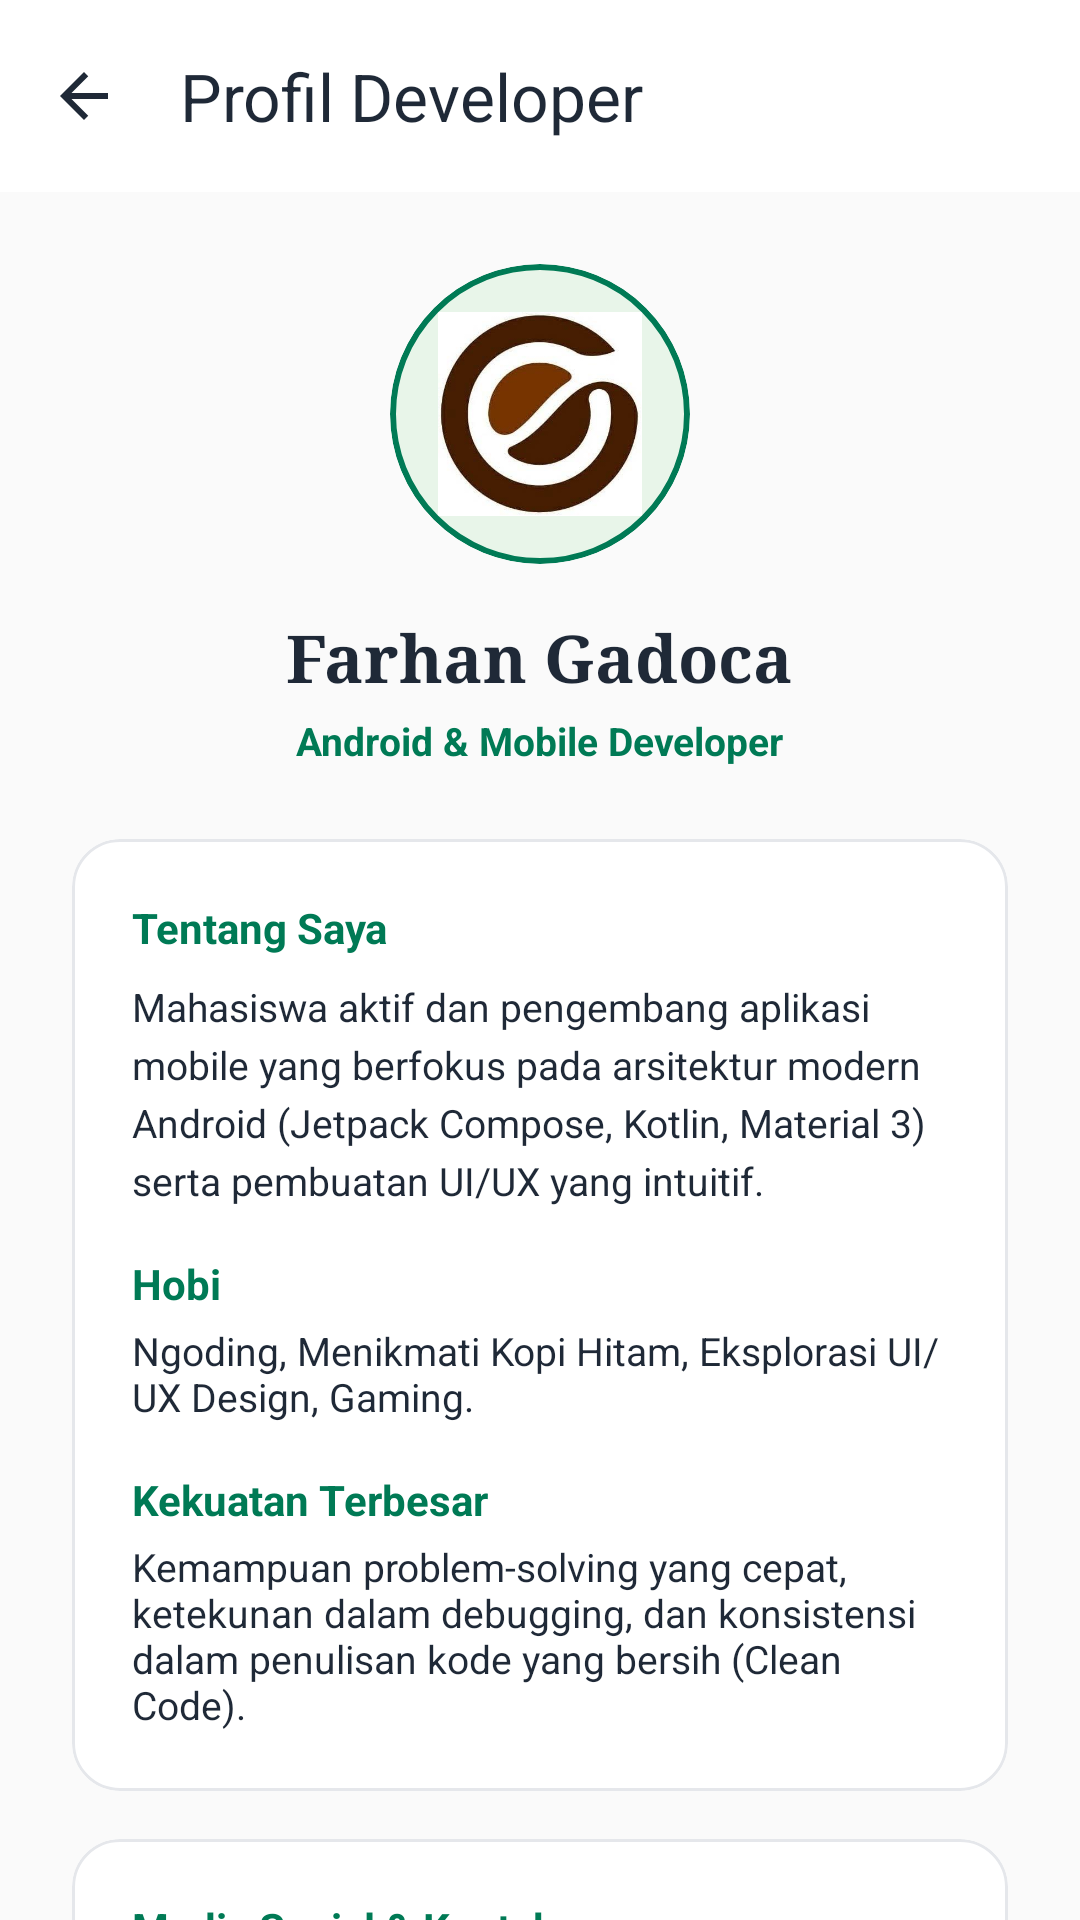

Android layout source for this screen:
<!-- AndroidManifest.xml: application theme Theme.Project_FarhanGadoca_Mobilee -->
<!-- res/layout/activity_developer_profile.xml -->
<?xml version="1.0" encoding="utf-8"?>
<LinearLayout xmlns:android="http://schemas.android.com/apk/res/android"
    xmlns:app="http://schemas.android.com/apk/res-auto"
    xmlns:tools="http://schemas.android.com/tools"
    android:layout_width="match_parent"
    android:layout_height="match_parent"
    android:orientation="vertical"
    android:background="@color/gadoca_background"
    tools:context=".DeveloperProfileActivity">

    
    <com.google.android.material.appbar.MaterialToolbar
        android:id="@+id/toolbarDeveloper"
        android:layout_width="match_parent"
        android:layout_height="?attr/actionBarSize"
        android:background="@color/gadoca_surface"
        app:title="Profil Developer"
        app:titleTextColor="@color/gadoca_text_dark"
        app:navigationIcon="@drawable/ic_arrow_back_24" />

    <androidx.core.widget.NestedScrollView
        android:layout_width="match_parent"
        android:layout_height="0dp"
        android:layout_weight="1"
        android:fillViewport="true">

        <LinearLayout
            android:layout_width="match_parent"
            android:layout_height="wrap_content"
            android:orientation="vertical"
            android:padding="24dp"
            android:gravity="center_horizontal">

            
            <com.google.android.material.card.MaterialCardView
                android:layout_width="100dp"
                android:layout_height="100dp"
                android:layout_marginBottom="16dp"
                app:cardCornerRadius="50dp"
                app:cardElevation="0dp"
                app:strokeWidth="2dp"
                app:strokeColor="@color/gadoca_primary"
                app:cardBackgroundColor="@color/gadoca_secondary">

                <ImageView
                    android:layout_width="match_parent"
                    android:layout_height="match_parent"
                    android:src="@drawable/gambargadoca"
                    android:scaleType="centerInside"
                    android:padding="16dp"
                    android:contentDescription="Developer Avatar" />
            </com.google.android.material.card.MaterialCardView>

            
            <TextView
                android:layout_width="wrap_content"
                android:layout_height="wrap_content"
                android:text="Farhan Gadoca"
                android:textSize="22sp"
                android:textStyle="bold"
                android:fontFamily="serif"
                android:textColor="@color/gadoca_text_dark"
                android:layout_marginBottom="4dp" />

            <TextView
                android:layout_width="wrap_content"
                android:layout_height="wrap_content"
                android:text="Android &amp; Mobile Developer"
                android:textSize="13sp"
                android:textColor="@color/gadoca_primary"
                android:textStyle="bold"
                android:layout_marginBottom="24dp" />

            
            <com.google.android.material.card.MaterialCardView
                android:layout_width="match_parent"
                android:layout_height="wrap_content"
                android:layout_marginBottom="16dp"
                app:cardCornerRadius="16dp"
                app:cardElevation="0dp"
                app:strokeWidth="1dp"
                app:strokeColor="#E5E7EB"
                app:cardBackgroundColor="@color/gadoca_surface">

                <LinearLayout
                    android:layout_width="match_parent"
                    android:layout_height="wrap_content"
                    android:orientation="vertical"
                    android:padding="20dp">

                    <TextView
                        android:layout_width="match_parent"
                        android:layout_height="wrap_content"
                        android:layout_marginBottom="8dp"
                        android:text="Tentang Saya"
                        android:textColor="@color/gadoca_primary"
                        android:textSize="14sp"
                        android:textStyle="bold" />

                    <TextView
                        android:layout_width="match_parent"
                        android:layout_height="wrap_content"
                        android:layout_marginBottom="16dp"
                        android:lineSpacingExtra="4dp"
                        android:text="Mahasiswa aktif dan pengembang aplikasi mobile yang berfokus pada arsitektur modern Android (Jetpack Compose, Kotlin, Material 3) serta pembuatan UI/UX yang intuitif."
                        android:textColor="@color/gadoca_text_dark"
                        android:textSize="13sp" />

                    
                    <TextView
                        android:layout_width="match_parent"
                        android:layout_height="wrap_content"
                        android:layout_marginBottom="4dp"
                        android:text="Hobi"
                        android:textColor="@color/gadoca_primary"
                        android:textSize="14sp"
                        android:textStyle="bold" />

                    <TextView
                        android:layout_width="match_parent"
                        android:layout_height="wrap_content"
                        android:layout_marginBottom="16dp"
                        android:text="Ngoding, Menikmati Kopi Hitam, Eksplorasi UI/UX Design, Gaming."
                        android:textColor="@color/gadoca_text_dark"
                        android:textSize="13sp" />

                    
                    <TextView
                        android:layout_width="match_parent"
                        android:layout_height="wrap_content"
                        android:layout_marginBottom="4dp"
                        android:text="Kekuatan Terbesar"
                        android:textColor="@color/gadoca_primary"
                        android:textSize="14sp"
                        android:textStyle="bold" />

                    <TextView
                        android:layout_width="match_parent"
                        android:layout_height="wrap_content"
                        android:text="Kemampuan problem-solving yang cepat, ketekunan dalam debugging, dan konsistensi dalam penulisan kode yang bersih (Clean Code)."
                        android:textColor="@color/gadoca_text_dark"
                        android:textSize="13sp" />

                </LinearLayout>
            </com.google.android.material.card.MaterialCardView>

            
            <com.google.android.material.card.MaterialCardView
                android:layout_width="match_parent"
                android:layout_height="wrap_content"
                app:cardCornerRadius="16dp"
                app:cardElevation="0dp"
                app:strokeWidth="1dp"
                app:strokeColor="#E5E7EB"
                app:cardBackgroundColor="@color/gadoca_surface">

                <LinearLayout
                    android:layout_width="match_parent"
                    android:layout_height="wrap_content"
                    android:orientation="vertical"
                    android:padding="20dp">

                    <TextView
                        android:layout_width="match_parent"
                        android:layout_height="wrap_content"
                        android:text="Media Sosial &amp; Kontak"
                        android:textSize="14sp"
                        android:textStyle="bold"
                        android:textColor="@color/gadoca_primary"
                        android:layout_marginBottom="12dp" />

                    <TextView
                        android:layout_width="match_parent"
                        android:layout_height="wrap_content"
                        android:text="GitHub: github.com/farhan24ti\nLinkedIn: linkedin.com/in/farhan-gadoca\nInstagram: @farhangadoca\nEmail: farhan@gadoca.com"
                        android:textSize="13sp"
                        android:textColor="@color/gadoca_text_dark"
                        android:lineSpacingExtra="6dp" />

                </LinearLayout>
            </com.google.android.material.card.MaterialCardView>

            
            <com.google.android.material.button.MaterialButton
                android:id="@+id/btnLogout"
                style="@style/Widget.Material3.Button.OutlinedButton"
                android:layout_width="match_parent"
                android:layout_height="52dp"
                android:text="Keluar / Logout"
                android:textSize="15sp"
                android:textAllCaps="false"
                app:cornerRadius="26dp"
                app:strokeColor="#EF4444"
                android:textColor="#EF4444"
                android:layout_marginTop="20dp" />

        </LinearLayout>
    </androidx.core.widget.NestedScrollView>

</LinearLayout>
<!-- resources referenced by this layout -->
<resources>
  <color name="gadoca_background">#FAFAFA</color>
  <color name="gadoca_primary">#007A55</color>
  <color name="gadoca_secondary">#E8F5E9</color>
  <color name="gadoca_surface">#FFFFFF</color>
  <color name="gadoca_text_dark">#1F2937</color>
  <!-- drawable gambargadoca: jpg bitmap (drawable, 12813 bytes) -->
  <!-- drawable ic_arrow_back_24 (drawable) -->
  <vector xmlns:android="http://schemas.android.com/apk/res/android"
      android:width="24dp"
      android:height="24dp"
      android:viewportWidth="24"
      android:viewportHeight="24">
    <path
        android:fillColor="@color/gadoca_text_dark"
        android:pathData="M20,11H7.83l5.59,-5.59L12,4l-8,8 8,8 1.41,-1.41L7.83,13H20v-2z"/>
  </vector>
  <style name="Theme.Project_FarhanGadoca_Mobilee" parent="Base.Theme.Project_FarhanGadoca_Mobilee" />
  <style name="Base.Theme.Project_FarhanGadoca_Mobilee" parent="Theme.Material3.DayNight.NoActionBar">
          <item name="colorPrimary">@color/gadoca_primary</item>
          <item name="colorPrimaryDark">@color/gadoca_primary_dark</item>
          <item name="colorSecondary">@color/gadoca_secondary</item>
          <item name="android:windowBackground">@color/gadoca_background</item>
          <item name="colorSurface">@color/gadoca_surface</item>
          <item name="android:textColorPrimary">@color/gadoca_text_dark</item>
          <item name="android:textColorSecondary">@color/gadoca_text_muted</item>
      </style>
  <color name="gadoca_primary_dark">#005C41</color>
  <color name="gadoca_text_muted">#6B7280</color>
</resources>
